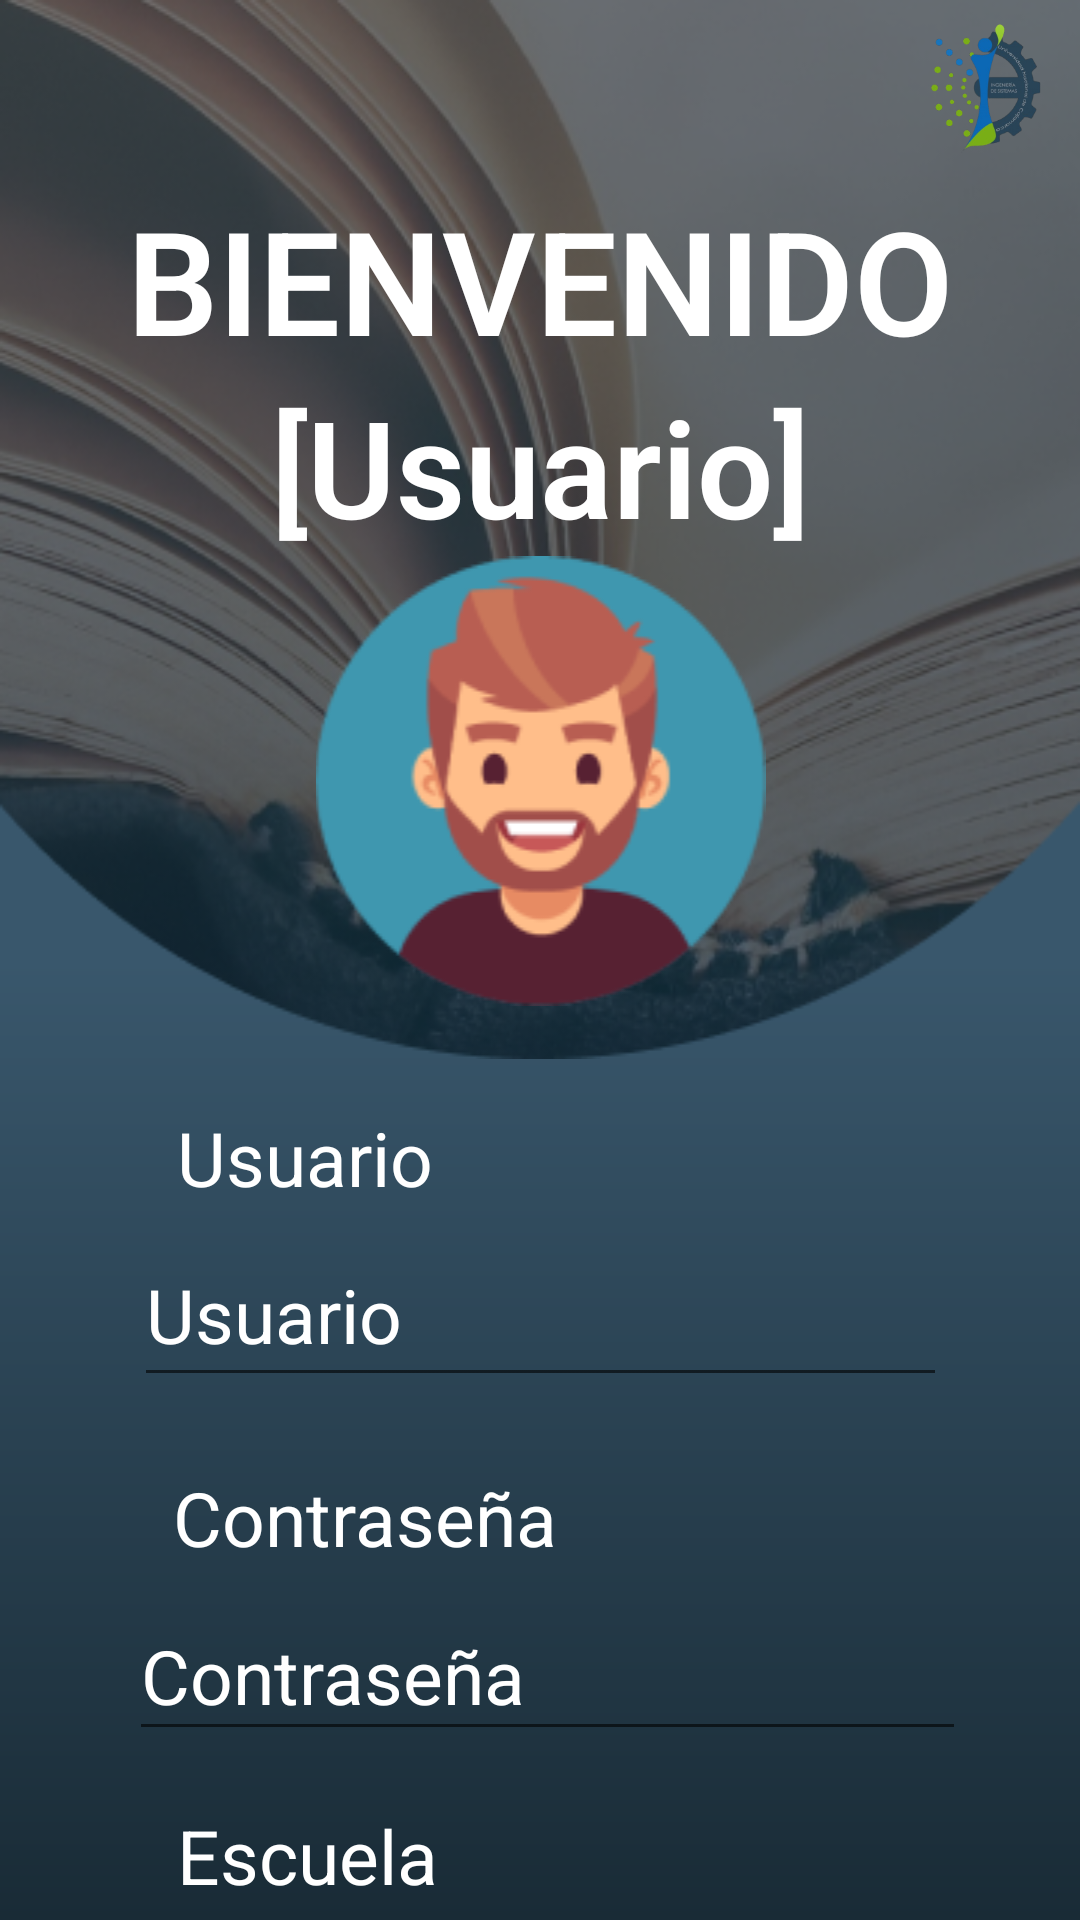

The Android layout XML behind this screen, and the referenced resources:
<!-- AndroidManifest.xml: application theme Theme.AppBibliotecaEapis -->
<!-- res/layout/activity_editar_usuario.xml -->
<?xml version="1.0" encoding="utf-8"?>
<LinearLayout xmlns:android="http://schemas.android.com/apk/res/android"
    xmlns:app="http://schemas.android.com/apk/res-auto"
    xmlns:tools="http://schemas.android.com/tools"
    android:layout_width="match_parent"
    android:layout_height="match_parent"
    android:background="@drawable/background_gradient"
    android:baselineAligned="false"
    android:orientation="vertical"
    tools:context=".EditarUsuario">

    <androidx.constraintlayout.widget.ConstraintLayout
        android:layout_width="match_parent"
        android:layout_height="353dp"
        android:background="@drawable/mask_group">

        <ImageView
            android:id="@+id/imageView14"
            android:layout_width="50dp"
            android:layout_height="46dp"
            app:layout_constraintBottom_toBottomOf="parent"
            app:layout_constraintEnd_toEndOf="parent"
            app:layout_constraintHorizontal_bias="0.98"
            app:layout_constraintStart_toStartOf="parent"
            app:layout_constraintTop_toTopOf="parent"
            app:layout_constraintVertical_bias="0.021"
            app:srcCompat="@drawable/logo" />

        <LinearLayout
            android:id="@+id/linearLayout2"
            android:layout_width="277dp"
            android:layout_height="291dp"
            android:layout_marginTop="1dp"
            android:layout_marginBottom="1dp"
            android:orientation="vertical"
            app:layout_constraintBottom_toBottomOf="parent"
            app:layout_constraintEnd_toEndOf="parent"
            app:layout_constraintStart_toStartOf="parent"
            app:layout_constraintTop_toTopOf="parent"
            app:layout_constraintVertical_bias="1.0">

            <TextView
                android:id="@+id/textView7"
                android:layout_width="match_parent"
                android:layout_height="wrap_content"
                android:fontFamily="sans-serif-light"
                android:text="BIENVENIDO"
                android:textAlignment="center"
                android:textAppearance="@style/TextAppearance.AppCompat.Large"
                android:textColor="@color/white"
                android:textSize="48sp"
                android:textStyle="bold" />

            <TextView
                android:id="@+id/tv_usuario6"
                android:layout_width="match_parent"
                android:layout_height="wrap_content"
                android:fontFamily="sans-serif-light"
                android:text="[Usuario]"
                android:textAlignment="center"
                android:textAppearance="@style/TextAppearance.AppCompat.Large"
                android:textColor="@color/white"
                android:textSize="45sp"
                android:textStyle="bold" />

            <ImageView
                android:id="@+id/imageView3"
                android:layout_width="match_parent"
                android:layout_height="wrap_content"
                app:srcCompat="@drawable/ellipse_1" />
        </LinearLayout>

    </androidx.constraintlayout.widget.ConstraintLayout>

    <androidx.constraintlayout.widget.ConstraintLayout
        android:layout_width="match_parent"
        android:layout_height="431dp">

        <EditText
            android:id="@+id/et_usuario"
            android:layout_width="271dp"
            android:layout_height="58dp"
            android:ems="10"
            android:inputType="text"
            android:text="Usuario"
            android:textColor="@color/white"
            android:textSize="25sp"
            app:layout_constraintBottom_toTopOf="@+id/textView14"
            app:layout_constraintEnd_toEndOf="parent"
            app:layout_constraintStart_toStartOf="parent"
            app:layout_constraintTop_toTopOf="parent"
            app:layout_constraintVertical_bias="0.7" />

        <EditText
            android:id="@+id/et_contrasena"
            android:layout_width="279dp"
            android:layout_height="53dp"
            android:layout_marginTop="8dp"
            android:ems="10"
            android:inputType="text"
            android:text="Contraseña"
            android:textColor="@color/white"
            android:textSize="25sp"
            app:layout_constraintBottom_toTopOf="@+id/textView15"
            app:layout_constraintEnd_toEndOf="parent"
            app:layout_constraintHorizontal_bias="0.53"
            app:layout_constraintStart_toStartOf="parent"
            app:layout_constraintTop_toBottomOf="@+id/textView14"
            app:layout_constraintVertical_bias="0.0" />

        <ImageButton
            android:id="@+id/bt_3"
            android:layout_width="233dp"
            android:layout_height="44dp"
            android:background="@drawable/borderedondeado"
            android:text="Ver libros reservados"
            android:textColor="#FFFFFF"
            app:layout_constraintBottom_toBottomOf="parent"
            app:layout_constraintEnd_toEndOf="parent"
            app:layout_constraintStart_toStartOf="parent"
            app:layout_constraintTop_toTopOf="parent"
            app:layout_constraintVertical_bias="0.927"
            tools:ignore="MissingConstraints,SpeakableTextPresentCheck,TouchTargetSizeCheck" />

        <TextView
            android:id="@+id/textView8"
            android:layout_width="wrap_content"
            android:layout_height="wrap_content"
            android:text="Ver libros reservados"
            android:textColor="@color/white"
            android:textSize="18sp"
            android:textStyle="bold"
            app:layout_constraintBottom_toBottomOf="@+id/bt_3"
            app:layout_constraintEnd_toEndOf="@+id/bt_3"
            app:layout_constraintStart_toStartOf="@+id/bt_3"
            app:layout_constraintTop_toTopOf="@+id/bt_3"
            tools:ignore="TouchTargetSizeCheck" />

        <TextView
            android:id="@+id/textView13"
            android:layout_width="wrap_content"
            android:layout_height="wrap_content"
            android:layout_marginTop="16dp"
            android:text="Usuario"
            android:textColor="@color/white"
            android:textSize="25sp"
            app:layout_constraintBottom_toTopOf="@+id/et_usuario"
            app:layout_constraintEnd_toEndOf="parent"
            app:layout_constraintHorizontal_bias="0.215"
            app:layout_constraintStart_toStartOf="parent"
            app:layout_constraintTop_toTopOf="parent"
            app:layout_constraintVertical_bias="0.0" />

        <TextView
            android:id="@+id/textView14"
            android:layout_width="wrap_content"
            android:layout_height="wrap_content"
            android:layout_marginTop="136dp"
            android:text="Contraseña"
            android:textColor="@color/white"
            android:textSize="25sp"
            app:layout_constraintEnd_toEndOf="parent"
            app:layout_constraintHorizontal_bias="0.248"
            app:layout_constraintStart_toStartOf="parent"
            app:layout_constraintTop_toTopOf="parent" />

        <TextView
            android:id="@+id/textView15"
            android:layout_width="wrap_content"
            android:layout_height="wrap_content"
            android:layout_marginTop="76dp"
            android:text="Escuela"
            android:textColor="@color/white"
            android:textSize="25sp"
            app:layout_constraintBottom_toTopOf="@+id/spinner"
            app:layout_constraintEnd_toEndOf="parent"
            app:layout_constraintHorizontal_bias="0.216"
            app:layout_constraintStart_toStartOf="parent"
            app:layout_constraintTop_toBottomOf="@+id/textView14"
            app:layout_constraintVertical_bias="0.363" />

        <Spinner
            android:id="@+id/spinner"
            android:layout_width="276dp"
            android:layout_height="44dp"
            android:background="@drawable/spinnerback"
            android:scrollbarSize="25dp"
            android:theme="@style/SpinnerTheme"
            app:layout_constraintBottom_toTopOf="@+id/bt_3"
            app:layout_constraintEnd_toEndOf="parent"
            app:layout_constraintHorizontal_bias="0.518"
            app:layout_constraintStart_toStartOf="parent"
            app:layout_constraintTop_toTopOf="parent"
            app:layout_constraintVertical_bias="0.914"
            tools:ignore="TouchTargetSizeCheck" />

    </androidx.constraintlayout.widget.ConstraintLayout>

    <androidx.constraintlayout.widget.ConstraintLayout
        android:layout_width="match_parent"
        android:layout_height="match_parent"
        android:background="@drawable/rectangle_7_shape">

        <ImageView
            android:id="@+id/imageView11"
            android:layout_width="wrap_content"
            android:layout_height="wrap_content"
            android:layout_marginStart="16dp"
            android:onClick="PantallaBienvenido"
            app:layout_constraintBottom_toBottomOf="parent"
            app:layout_constraintEnd_toStartOf="@+id/reservaBienvenido"
            app:layout_constraintHorizontal_chainStyle="spread_inside"
            app:layout_constraintStart_toStartOf="parent"
            app:layout_constraintTop_toTopOf="parent"
            app:srcCompat="@drawable/home" />

        <ImageView
            android:id="@+id/reservaBienvenido"
            android:layout_width="wrap_content"
            android:layout_height="wrap_content"
            app:layout_constraintBottom_toBottomOf="parent"
            app:layout_constraintEnd_toStartOf="@+id/imageView13"
            app:layout_constraintStart_toEndOf="@+id/imageView11"
            app:layout_constraintTop_toTopOf="parent"
            app:srcCompat="@drawable/vector_ek1" />

        <ImageView
            android:id="@+id/imageView13"
            android:layout_width="wrap_content"
            android:layout_height="wrap_content"
            android:layout_marginEnd="16dp"
            app:layout_constraintBottom_toBottomOf="parent"
            app:layout_constraintEnd_toEndOf="parent"
            app:layout_constraintStart_toEndOf="@+id/reservaBienvenido"
            app:layout_constraintTop_toTopOf="parent"
            app:srcCompat="@drawable/vector" />
    </androidx.constraintlayout.widget.ConstraintLayout>
</LinearLayout>
<!-- resources referenced by this layout -->
<resources>
  <color name="white">#FFFFFFFF</color>
  <!-- drawable background_gradient (drawable) -->
  <shape xmlns:android="http://schemas.android.com/apk/res/android">
      <gradient
          android:angle="270"
          android:startColor="#39576C"
          android:centerColor="#39576C"
          android:endColor="#192B36"
          android:type="linear"/>
  </shape>
  <!-- drawable borderedondeado (drawable) -->
  <?xml version="1.0" encoding="utf-8"?>
  <shape xmlns:android="http://schemas.android.com/apk/res/android"
      android:shape="rectangle">
      <corners android:radius="8dp" />
      <solid android:color="#6F9921" />
  </shape>
  <!-- drawable ellipse_1: png bitmap (drawable, 12131 bytes) -->
  <!-- drawable home: png bitmap (drawable, 382 bytes) -->
  <!-- drawable logo: png bitmap (drawable, 29586 bytes) -->
  <!-- drawable mask_group: png bitmap (drawable, 152293 bytes) -->
  <!-- drawable rectangle_7_shape (drawable) -->
  <?xml version="1.0" encoding="utf-8"?>
  <shape xmlns:android="http://schemas.android.com/apk/res/android"
  	android:shape="rectangle" >
  	<solid android:color="@color/rectangle_7_color" />
  </shape>
  <!-- drawable spinnerback (drawable) -->
  <?xml version="1.0" encoding="utf-8"?>
  <shape xmlns:android="http://schemas.android.com/apk/res/android"
      android:shape="rectangle" >
      <solid android:color="#39576D" />
  </shape>
  <!-- drawable vector: png bitmap (drawable, 372 bytes) -->
  <!-- drawable vector_ek1: png bitmap (drawable, 291 bytes) -->
  <style name="SpinnerTheme" parent="Widget.AppCompat.Spinner">
  		<item name="android:textAppearance">@style/SpinnerTextStyle</item>
  	</style>
  &gt;&gt;&gt;&gt;&gt;&gt;&gt; origin/Egeschalt
  <style name="Theme.AppBibliotecaEapis" parent="Base.Theme.AppBibliotecaEapis" />
  <style name="SpinnerTextStyle">
  		<item name="android:textColor">@color/white</item> 
  		<item name="android:textSize">25sp</item> 
  	</style>
  <style name="Base.Theme.AppBibliotecaEapis" parent="Theme.AppCompat.Light.NoActionBar">
          
          
      </style>
</resources>
